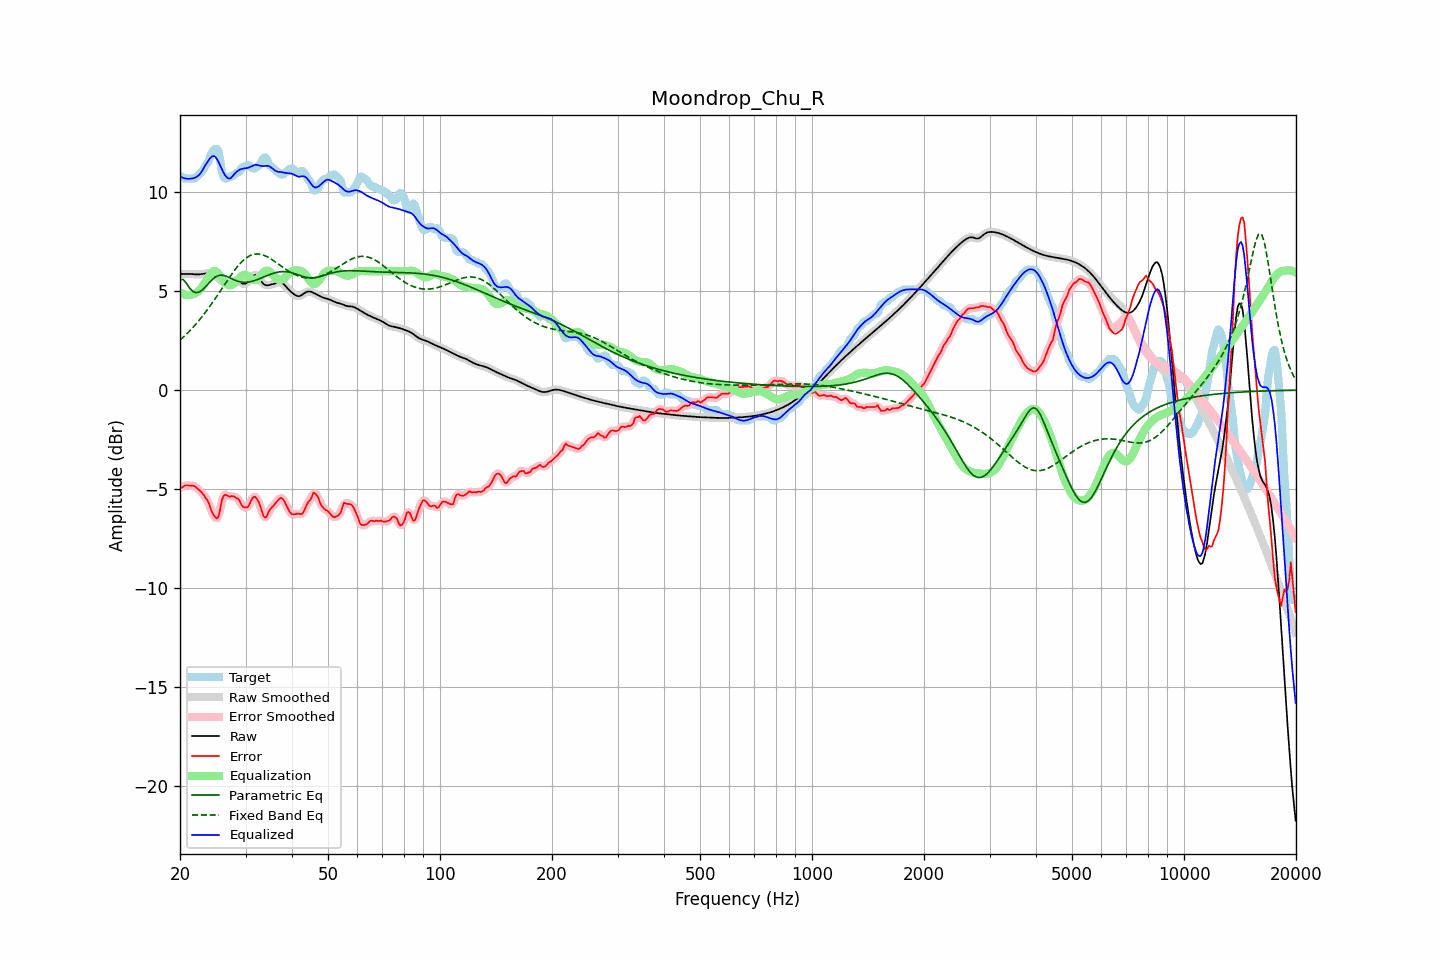

Source data for this figure (header and first rows):
frequency, raw, error, smoothed, error_smoothed, equalization, parametric_eq, fixed_band_eq, equalized_raw, equalized_smoothed, target
20.00, 5.86, -4.88, 5.86, -4.91, 4.93, 5.57, 2.52, 10.79, 10.79, 10.74
20.20, 5.86, -4.91, 5.86, -4.88, 4.88, 5.58, 2.60, 10.75, 10.75, 10.78
20.40, 5.86, -4.88, 5.87, -4.86, 4.85, 5.58, 2.67, 10.71, 10.71, 10.74
20.61, 5.87, -4.81, 5.87, -4.84, 4.82, 5.49, 2.75, 10.68, 10.68, 10.68
20.81, 5.87, -4.81, 5.87, -4.81, 4.80, 5.39, 2.82, 10.67, 10.67, 10.68
21.02, 5.87, -4.81, 5.87, -4.81, 4.80, 5.27, 2.90, 10.66, 10.66, 10.68
21.23, 5.86, -4.81, 5.86, -4.81, 4.80, 5.15, 2.99, 10.66, 10.66, 10.68
21.44, 5.86, -4.82, 5.86, -4.81, 4.81, 5.06, 3.07, 10.67, 10.67, 10.68
21.66, 5.85, -4.83, 5.85, -4.82, 4.83, 4.98, 3.16, 10.68, 10.68, 10.68
21.87, 5.84, -4.83, 5.84, -4.85, 4.87, 4.95, 3.25, 10.71, 10.71, 10.68
22.09, 5.84, -4.90, 5.84, -4.90, 4.91, 4.92, 3.34, 10.75, 10.75, 10.74
22.31, 5.84, -4.98, 5.84, -4.97, 4.96, 4.93, 3.44, 10.80, 10.80, 10.82
22.54, 5.84, -5.05, 5.84, -5.05, 5.03, 4.95, 3.53, 10.87, 10.87, 10.89
22.76, 5.85, -5.12, 5.85, -5.12, 5.12, 5.01, 3.63, 10.97, 10.97, 10.97
22.99, 5.86, -5.21, 5.86, -5.22, 5.23, 5.06, 3.73, 11.10, 11.10, 11.07
23.22, 5.88, -5.32, 5.88, -5.32, 5.36, 5.14, 3.84, 11.24, 11.24, 11.19
23.45, 5.89, -5.46, 5.89, -5.43, 5.49, 5.22, 3.94, 11.38, 11.38, 11.35
23.69, 5.89, -5.55, 5.89, -5.57, 5.62, 5.31, 4.06, 11.50, 11.50, 11.44
23.92, 5.88, -5.72, 5.88, -5.75, 5.74, 5.40, 4.17, 11.62, 11.62, 11.60
24.16, 5.87, -5.97, 5.87, -5.95, 5.86, 5.49, 4.28, 11.73, 11.73, 11.84
24.40, 5.84, -6.17, 5.84, -6.15, 5.96, 5.57, 4.39, 11.80, 11.80, 12.01
24.65, 5.81, -6.31, 5.81, -6.33, 6.01, 5.64, 4.51, 11.82, 11.82, 12.12
24.89, 5.76, -6.42, 5.76, -6.44, 6.01, 5.71, 4.63, 11.77, 11.77, 12.18
25.14, 5.70, -6.48, 5.70, -6.46, 5.96, 5.75, 4.75, 11.66, 11.66, 12.18
25.39, 5.64, -6.38, 5.64, -6.29, 5.87, 5.79, 4.87, 11.51, 11.51, 12.02
25.65, 5.57, -6.01, 5.57, -5.99, 5.76, 5.80, 4.99, 11.33, 11.33, 11.58
25.91, 5.51, -5.56, 5.50, -5.64, 5.65, 5.80, 5.12, 11.15, 11.15, 11.07
26.16, 5.44, -5.35, 5.44, -5.38, 5.54, 5.79, 5.24, 10.99, 10.99, 10.80
26.43, 5.40, -5.28, 5.40, -5.28, 5.45, 5.77, 5.36, 10.85, 10.85, 10.68
26.69, 5.38, -5.30, 5.37, -5.30, 5.37, 5.74, 5.48, 10.75, 10.75, 10.68
26.96, 5.37, -5.35, 5.37, -5.33, 5.31, 5.70, 5.60, 10.68, 10.69, 10.72
27.23, 5.39, -5.38, 5.40, -5.36, 5.28, 5.66, 5.72, 10.68, 10.68, 10.78
27.50, 5.44, -5.34, 5.43, -5.36, 5.29, 5.63, 5.83, 10.73, 10.73, 10.78
27.77, 5.47, -5.36, 5.47, -5.37, 5.34, 5.59, 5.95, 10.82, 10.82, 10.83
28.05, 5.51, -5.38, 5.50, -5.39, 5.41, 5.55, 6.06, 10.92, 10.92, 10.89
28.33, 5.51, -5.45, 5.51, -5.42, 5.49, 5.52, 6.16, 11.00, 11.00, 10.96
28.62, 5.50, -5.48, 5.50, -5.49, 5.57, 5.49, 6.26, 11.07, 11.07, 10.98
28.90, 5.46, -5.57, 5.46, -5.61, 5.65, 5.47, 6.35, 11.12, 11.11, 11.03
29.19, 5.42, -5.75, 5.42, -5.73, 5.74, 5.46, 6.44, 11.15, 11.15, 11.17
29.48, 5.37, -5.88, 5.38, -5.85, 5.80, 5.45, 6.52, 11.17, 11.18, 11.25
29.78, 5.37, -5.91, 5.36, -5.92, 5.83, 5.44, 6.59, 11.19, 11.19, 11.28
30.08, 5.38, -5.91, 5.39, -5.93, 5.82, 5.44, 6.66, 11.20, 11.20, 11.29
30.38, 5.44, -5.91, 5.45, -5.88, 5.78, 5.45, 6.72, 11.22, 11.22, 11.35
30.68, 5.54, -5.80, 5.54, -5.78, 5.70, 5.46, 6.76, 11.24, 11.24, 11.33
30.99, 5.64, -5.62, 5.64, -5.63, 5.63, 5.48, 6.80, 11.28, 11.27, 11.26
31.30, 5.74, -5.46, 5.74, -5.47, 5.58, 5.50, 6.83, 11.32, 11.32, 11.20
31.61, 5.80, -5.38, 5.79, -5.39, 5.56, 5.52, 6.86, 11.35, 11.35, 11.18
31.93, 5.81, -5.39, 5.80, -5.40, 5.56, 5.55, 6.87, 11.37, 11.36, 11.20
32.24, 5.76, -5.51, 5.76, -5.49, 5.60, 5.57, 6.87, 11.36, 11.36, 11.27
32.57, 5.68, -5.65, 5.67, -5.66, 5.67, 5.61, 6.87, 11.35, 11.34, 11.33
32.89, 5.56, -5.86, 5.56, -5.89, 5.76, 5.64, 6.86, 11.32, 11.32, 11.42
33.22, 5.45, -6.14, 5.45, -6.14, 5.86, 5.67, 6.84, 11.31, 11.31, 11.59
33.55, 5.35, -6.37, 5.36, -6.34, 5.95, 5.71, 6.81, 11.30, 11.31, 11.72
33.89, 5.30, -6.44, 5.31, -6.41, 6.01, 5.74, 6.78, 11.31, 11.32, 11.74
34.23, 5.29, -6.37, 5.29, -6.34, 6.03, 5.77, 6.74, 11.32, 11.32, 11.66
34.57, 5.29, -6.16, 5.29, -6.20, 6.02, 5.81, 6.69, 11.31, 11.31, 11.46
34.92, 5.31, -6.02, 5.31, -6.05, 5.96, 5.84, 6.65, 11.28, 11.27, 11.33
35.27, 5.33, -5.93, 5.33, -5.92, 5.88, 5.87, 6.60, 11.22, 11.21, 11.26
35.62, 5.35, -5.84, 5.35, -5.83, 5.80, 5.89, 6.54, 11.15, 11.15, 11.19
35.97, 5.38, -5.75, 5.38, -5.74, 5.71, 5.92, 6.49, 11.09, 11.09, 11.12
... 635 more rows
